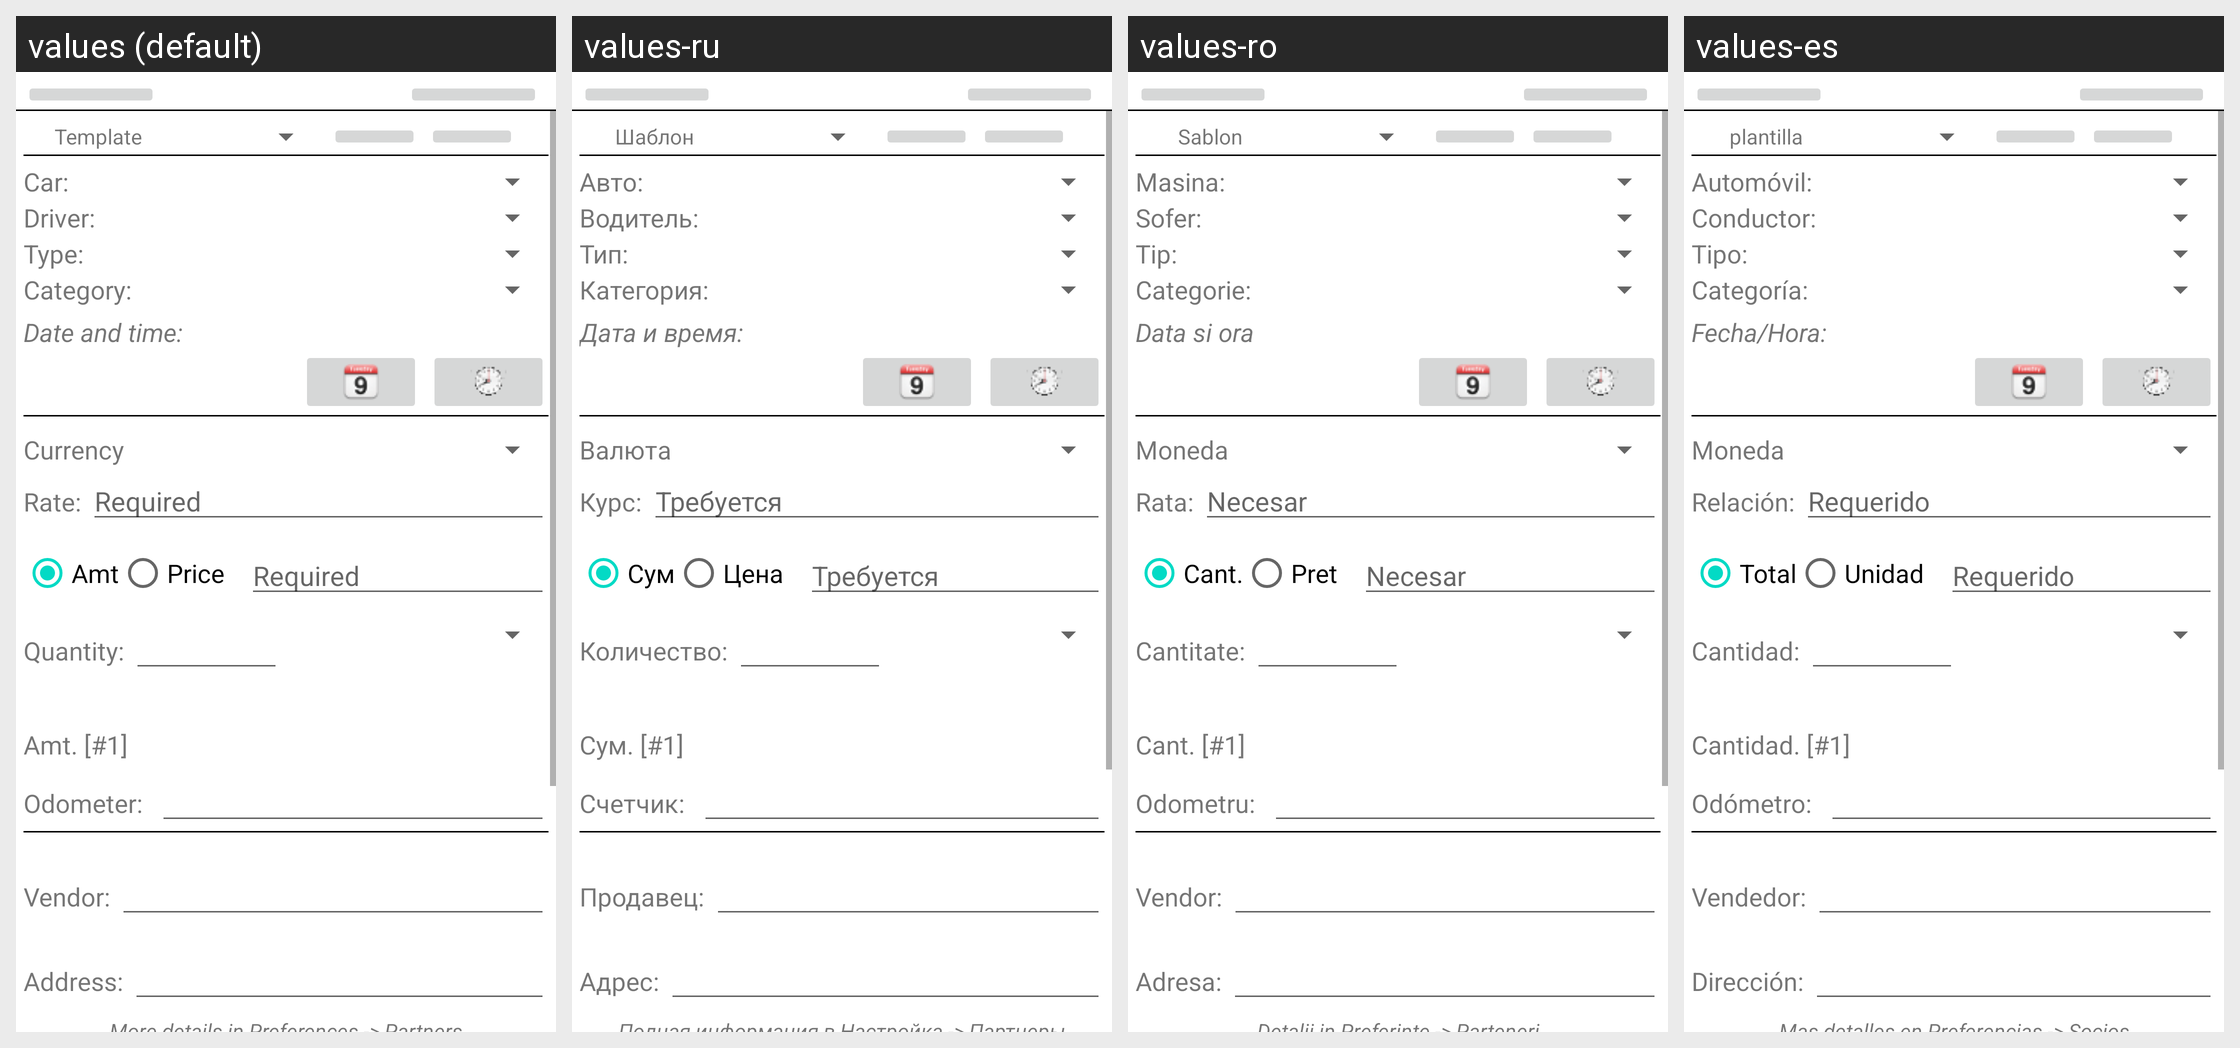

This grid shows one Android layout under several languages. Give, for every string resource on the screen, its name, the default text and each shown locale's text.
Android screen res/layout/expense_edit_activity_s01.xml rendered under 4 locales, left to right: values (default), values-ru, values-ro, values-es. Device: Nexus 5 (rendered at 1080×1920; each locale shown at half size, 540×960, under a caption strip naming it); theme AppTheme.
Other locales in the repository, not shown: values-de, values-hu, values-zh-rCN, values-zh-rTW.
Strings drawn on this screen, with the default value and each locale's value (text and hints the layout hard-codes, and strings that could not be matched under every locale, appear in the picture but are not listed):

AddOn_DataTemplate_ApplyTemplateLbl
  values: Template
  values-ru: Шаблон
  values-ro: Sablon
  values-es: plantilla

GEN_CarLabel
  values: Car:
  values-ru: Авто:
  values-ro: Masina:
  values-es: Automóvil:

GEN_DriverLabel
  values: Driver:
  values-ru: Водитель:
  values-ro: Sofer:
  values-es: Conductor:

GEN_TypeLabel
  values: Type:
  values-ru: Тип:
  values-ro: Tip:
  values-es: Tipo:

GEN_Category
  values: Category:
  values-ru: Категория:
  values-ro: Categorie:
  values-es: Categoría:

GEN_DateTimeLabel
  values: Date and time:
  values-ru: Дата и время:
  values-ro: Data si ora
  values-es: Fecha/Hora:

GEN_CurrencyLabel
  values: Currency
  values-ru: Валюта
  values-ro: Moneda
  values-es: Moneda

GEN_ConversionRateLabel
  values: Rate:
  values-ru: Курс:
  values-ro: Rata:
  values-es: Relación:

GEN_Required
  values: Required
  values-ru: Требуется
  values-ro: Necesar
  values-es: Requerido

GEN_AmountLabel
  values: Amt
  values-ru: Сум
  values-ro: Cant.
  values-es: Total

GEN_PriceLabel
  values: Price
  values-ru: Цена
  values-ro: Pret
  values-es: Unidad

GEN_QuantityLabel
  values: Quantity:
  values-ru: Количество:
  values-ro: Cantitate:
  values-es: Cantidad:

GEN_ConvertedAmountLabel
  values: Amt. [#1]
  values-ru: Сум. [#1]
  values-ro: Cant. [#1]
  values-es: Cantidad. [#1]

GEN_IndexLabel
  values: Odometer:
  values-ru: Счетчик:
  values-ro: Odometru:
  values-es: Odómetro:

GEN_BPartner
  values: Vendor:
  values-ru: Продавец:
  values-ro: Vendor:
  values-es: Vendedor:

GEN_Address
  values: Address:
  values-ru: Адрес:
  values-ro: Adresa:
  values-es: Dirección:
